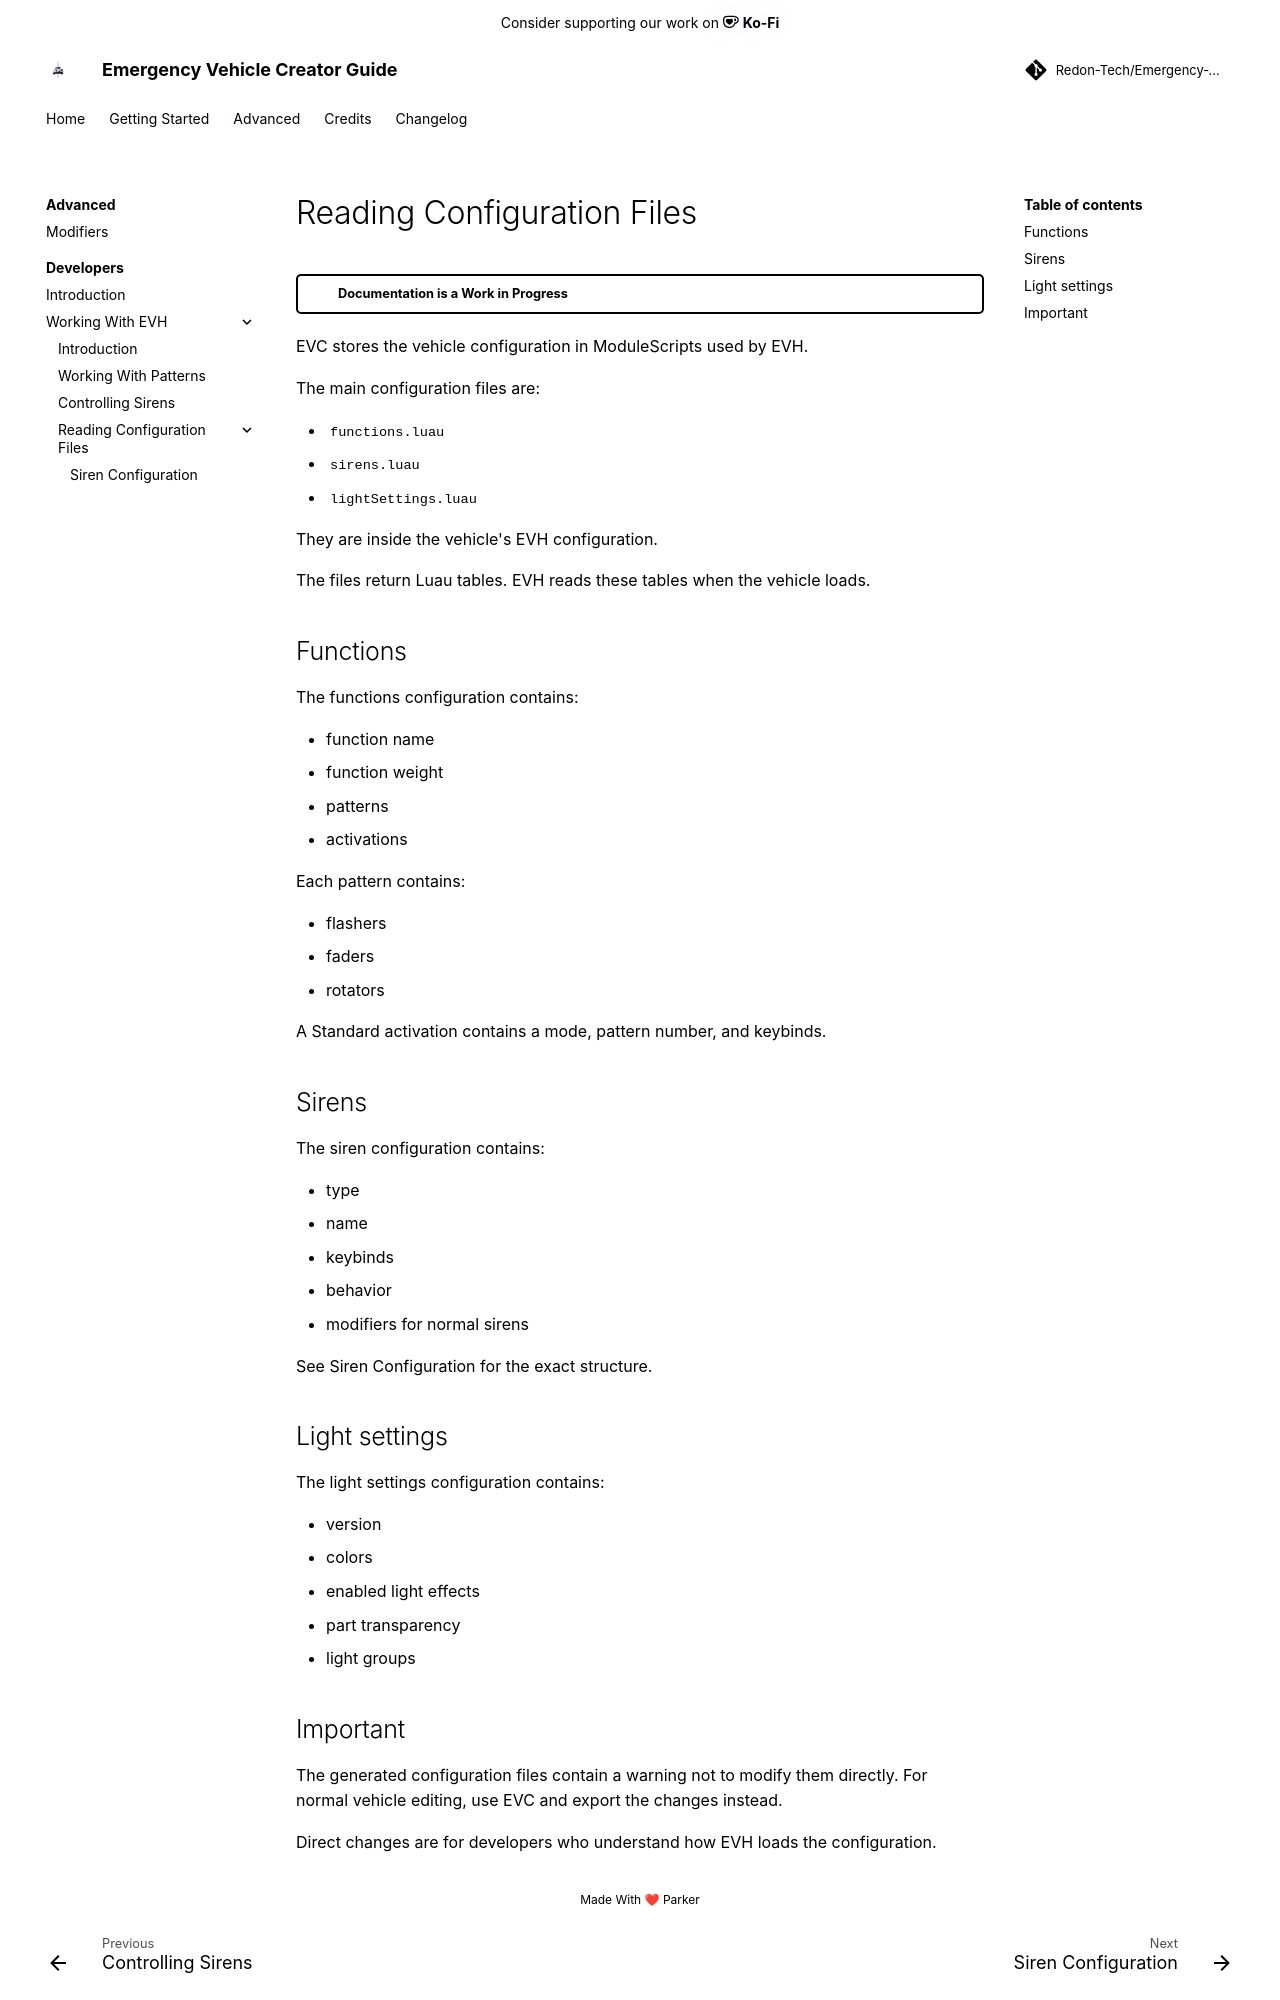

repository: Redon-Tech/Emergency-Vehicle-Creator · page: developers/evh/config/index.html · generator: mkdocs

---
title: Reading Configuration Files
authors:
  - Metolix
---

??? warning "Documentation is a Work in Progress"
    This documentation is a work in progress and may be missing information or contain errors.
    If you need help please contact us on our [Discord server](https://redon.tech/discord)!

    If you know about this topic and want to help us, please consider contributing to this page on [GitHub](https://github.com/Redon-Tech/Emergency-Vehicle-Creator).

EVC stores the vehicle configuration in ModuleScripts used by EVH.

The main configuration files are:

- `functions.luau`
- `sirens.luau`
- `lightSettings.luau`

They are inside the vehicle's EVH configuration.

The files return Luau tables. EVH reads these tables when the vehicle loads.

## Functions

The functions configuration contains:

- function name
- function weight
- patterns
- activations

Each pattern contains:

- flashers
- faders
- rotators

A Standard activation contains a mode, pattern number, and keybinds.

## Sirens

The siren configuration contains:

- type
- name
- keybinds
- behavior
- modifiers for normal sirens

See [Siren Configuration](sirens.md) for the exact structure.

## Light settings

The light settings configuration contains:

- version
- colors
- enabled light effects
- part transparency
- light groups
